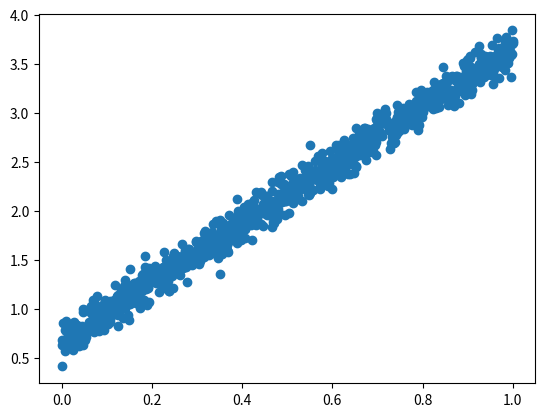
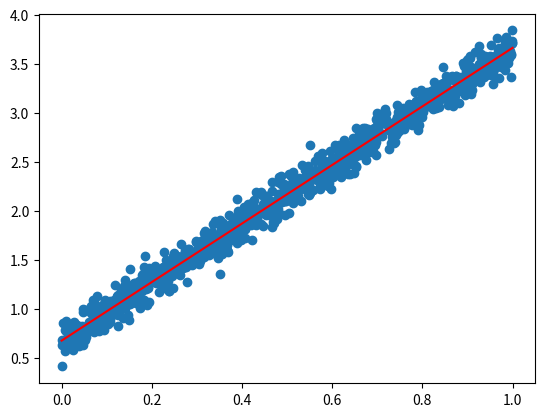

Python code for these plots, in order:
import numpy as np
import math
import random
from numpy.linalg import inv

import matplotlib.pyplot as plt

nbSamples = 1000

np.matrix([[3 * random.random() + 2, 1] for x in range(nbSamples)])
X = np.matrix([[random.random(), 1] for x in range(nbSamples)])
Y = np.matrix([ 3 * x[0].item(0) + 0.666 for x in X]).transpose()
Gnoise = np.random.normal(0.0, 0.1, len(Y))
Ynoisy = np.matrix([Y[i].item(0) + Gnoise[i] for i in range(len(Y))]).transpose()


#display
plt.scatter(np.asarray(X[:, 0]), np.asarray(Ynoisy))
plt.show()


# Find a and b

A = inv(X.transpose() * X) * X.transpose() * Ynoisy
print(A)


#display
x = [0,1]
y = [[x[0],1] , [x[1],1]] * A
 
plt.scatter(np.asarray(X[:, 0]), np.asarray(Ynoisy))
plt.plot(x,y,color='r')
plt.show()
